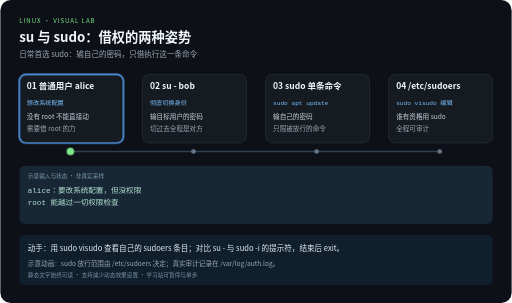
t = 0.00 s
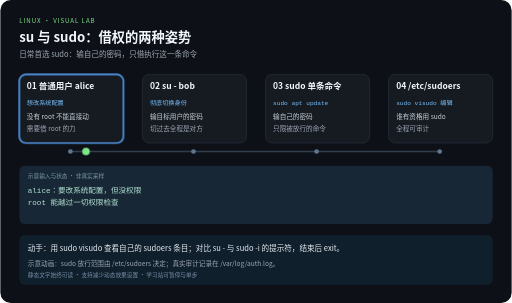
t = 2.10 s
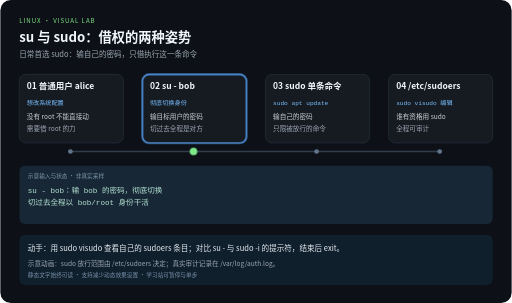
t = 3.90 s
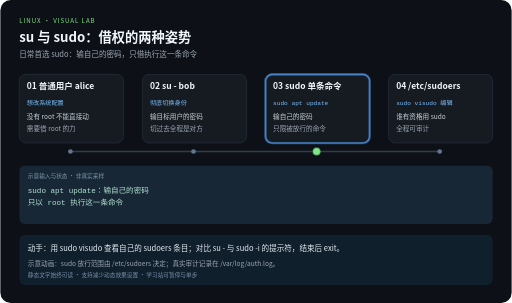
t = 6.00 s
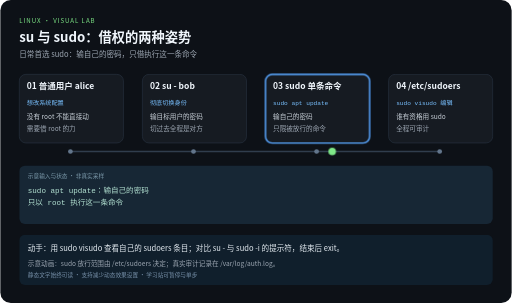
t = 8.10 s
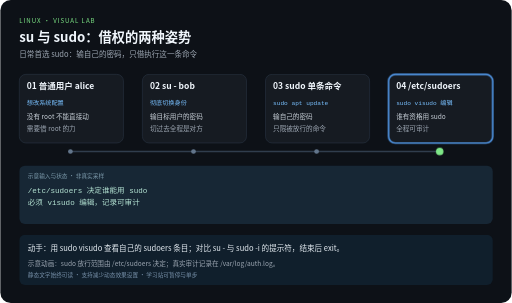
t = 10.00 s

The animated SVG that drew these frames (rendered in a browser with its animation timeline set to each time). Animation: 5 CSS @keyframes rules; frames cover the first 10.00 s.

<svg xmlns="http://www.w3.org/2000/svg" width="1080" height="640" viewBox="0 0 1080 640" role="img" aria-labelledby="title desc">
<title id="title">su 与 sudo：借权的两种姿势</title>
<desc id="desc">日常首选 sudo：输自己的密码，只借执行这一条命令。四步示意，每 12 秒一轮，播放三轮后停止。示意动画：sudo 放行范围由 /etc/sudoers 决定；真实审计记录在 /var/log/auth.log。</desc>
<style>
text{font-family:"Noto Sans CJK SC","Microsoft YaHei",sans-serif}
.code{font-family:Consolas,monospace}
.focus{opacity:0}
.output{opacity:0}.output.phase-0{opacity:1}
@keyframes step0{0%,24.9%{opacity:1}25%,100%{opacity:0}}.phase-0{animation:step0 12s linear 3}@keyframes step1{0%,24.9%{opacity:0}25%,49.9%{opacity:1}50%,100%{opacity:0}}.phase-1{animation:step1 12s linear 3}@keyframes step2{0%,49.9%{opacity:0}50%,74.9%{opacity:1}75%,100%{opacity:0}}.phase-2{animation:step2 12s linear 3}@keyframes step3{0%,74.9%{opacity:0}75%,100%{opacity:1}}.phase-3{animation:step3 12s linear 3}
@keyframes travel{0%,15%{transform:translateX(0)}25%,40%{transform:translateX(260px)}50%,65%{transform:translateX(520px)}75%,100%{transform:translateX(780px)}}
.token{animation:travel 12s ease-in-out 3}
@media (prefers-reduced-motion:reduce){.focus,.token,.output{animation:none}.token{display:none}}
</style>
<rect width="1080" height="640" rx="22" fill="#0d1117"/>
<text x="40" y="48" fill="#7ee787" font-size="13" letter-spacing="2">LINUX · VISUAL LAB</text>
<text x="40" y="88" fill="#f0f6fc" font-size="28" font-weight="bold">su 与 sudo：借权的两种姿势</text>
<text x="40" y="120" fill="#9da7b3" font-size="16">日常首选 sudo：输自己的密码，只借执行这一条命令</text>
<path d="M148 320 H928" fill="none" stroke="#303d4d" stroke-width="3"/>

<g>
<rect x="40" y="157" width="220" height="145" rx="14" fill="#161b22" stroke="#303d4d"/>
<rect class="focus phase-0" x="40" y="157" width="220" height="145" rx="14" fill="none" stroke="#58a6ff" stroke-width="3"/>
<text x="56" y="189" fill="#f0f6fc" font-size="18" font-weight="bold">01 普通用户 alice</text>
<text class="code" x="56" y="221" fill="#79c0ff" font-size="13">想改系统配置</text>
<text x="56" y="252" fill="#c9d1d9" font-size="14">没有 root 不能直接动</text>
<text x="56" y="276" fill="#9da7b3" font-size="14">需要借 root 的力</text>
<circle cx="148" cy="320" r="5" fill="#62758b"/>
</g>
<g>
<rect x="300" y="157" width="220" height="145" rx="14" fill="#161b22" stroke="#303d4d"/>
<rect class="focus phase-1" x="300" y="157" width="220" height="145" rx="14" fill="none" stroke="#58a6ff" stroke-width="3"/>
<text x="316" y="189" fill="#f0f6fc" font-size="18" font-weight="bold">02 su - bob</text>
<text class="code" x="316" y="221" fill="#79c0ff" font-size="13">彻底切换身份</text>
<text x="316" y="252" fill="#c9d1d9" font-size="14">输目标用户的密码</text>
<text x="316" y="276" fill="#9da7b3" font-size="14">切过去全程是对方</text>
<circle cx="408" cy="320" r="5" fill="#62758b"/>
</g>
<g>
<rect x="560" y="157" width="220" height="145" rx="14" fill="#161b22" stroke="#303d4d"/>
<rect class="focus phase-2" x="560" y="157" width="220" height="145" rx="14" fill="none" stroke="#58a6ff" stroke-width="3"/>
<text x="576" y="189" fill="#f0f6fc" font-size="18" font-weight="bold">03 sudo 单条命令</text>
<text class="code" x="576" y="221" fill="#79c0ff" font-size="13">sudo apt update</text>
<text x="576" y="252" fill="#c9d1d9" font-size="14">输自己的密码</text>
<text x="576" y="276" fill="#9da7b3" font-size="14">只限被放行的命令</text>
<circle cx="668" cy="320" r="5" fill="#62758b"/>
</g>
<g>
<rect x="820" y="157" width="220" height="145" rx="14" fill="#161b22" stroke="#303d4d"/>
<rect class="focus phase-3" x="820" y="157" width="220" height="145" rx="14" fill="none" stroke="#58a6ff" stroke-width="3"/>
<text x="836" y="189" fill="#f0f6fc" font-size="18" font-weight="bold">04 /etc/sudoers</text>
<text class="code" x="836" y="221" fill="#79c0ff" font-size="13">sudo visudo 编辑</text>
<text x="836" y="252" fill="#c9d1d9" font-size="14">谁有资格用 sudo</text>
<text x="836" y="276" fill="#9da7b3" font-size="14">全程可审计</text>
<circle cx="928" cy="320" r="5" fill="#62758b"/>
</g>
<rect x="40" y="350" width="1000" height="123" rx="12" fill="#172735"/>
<text x="58" y="375" fill="#7c9aab" font-size="12">示意输入与状态 · 非真实采样</text>
<g class="output phase-0">
<text class="code" x="58" y="407" fill="#b5e4d4" font-size="16">alice：要改系统配置，但没权限</text>
<text class="code" x="58" y="434" fill="#b5e4d4" font-size="16">root 能越过一切权限检查</text>
</g>
<g class="output phase-1">
<text class="code" x="58" y="407" fill="#b5e4d4" font-size="16">su - bob：输 bob 的密码，彻底切换</text>
<text class="code" x="58" y="434" fill="#b5e4d4" font-size="16">切过去全程以 bob/root 身份干活</text>
</g>
<g class="output phase-2">
<text class="code" x="58" y="407" fill="#b5e4d4" font-size="16">sudo apt update：输自己的密码</text>
<text class="code" x="58" y="434" fill="#b5e4d4" font-size="16">只以 root 执行这一条命令</text>
</g>
<g class="output phase-3">
<text class="code" x="58" y="407" fill="#b5e4d4" font-size="16">/etc/sudoers 决定谁能用 sudo</text>
<text class="code" x="58" y="434" fill="#b5e4d4" font-size="16">必须 visudo 编辑，记录可审计</text>
</g>
<circle class="token" cx="148" cy="320" r="8" fill="#7ee787"/>
<rect x="40" y="496" width="1000" height="106" rx="12" fill="#101f2c"/>
<text x="58" y="530" fill="#e6edf3" font-size="16">动手：用 sudo visudo 查看自己的 sudoers 条目；对比 su - 与 sudo -i 的提示符，结束后 exit。</text>
<text x="58" y="561" fill="#9da7b3" font-size="14">示意动画：sudo 放行范围由 /etc/sudoers 决定；真实审计记录在 /var/log/auth.log。</text>
<text x="58" y="585" fill="#7790a9" font-size="12">静态文字始终可读 · 支持减少动态效果设置 · 学习站可暂停与单步</text>
</svg>
